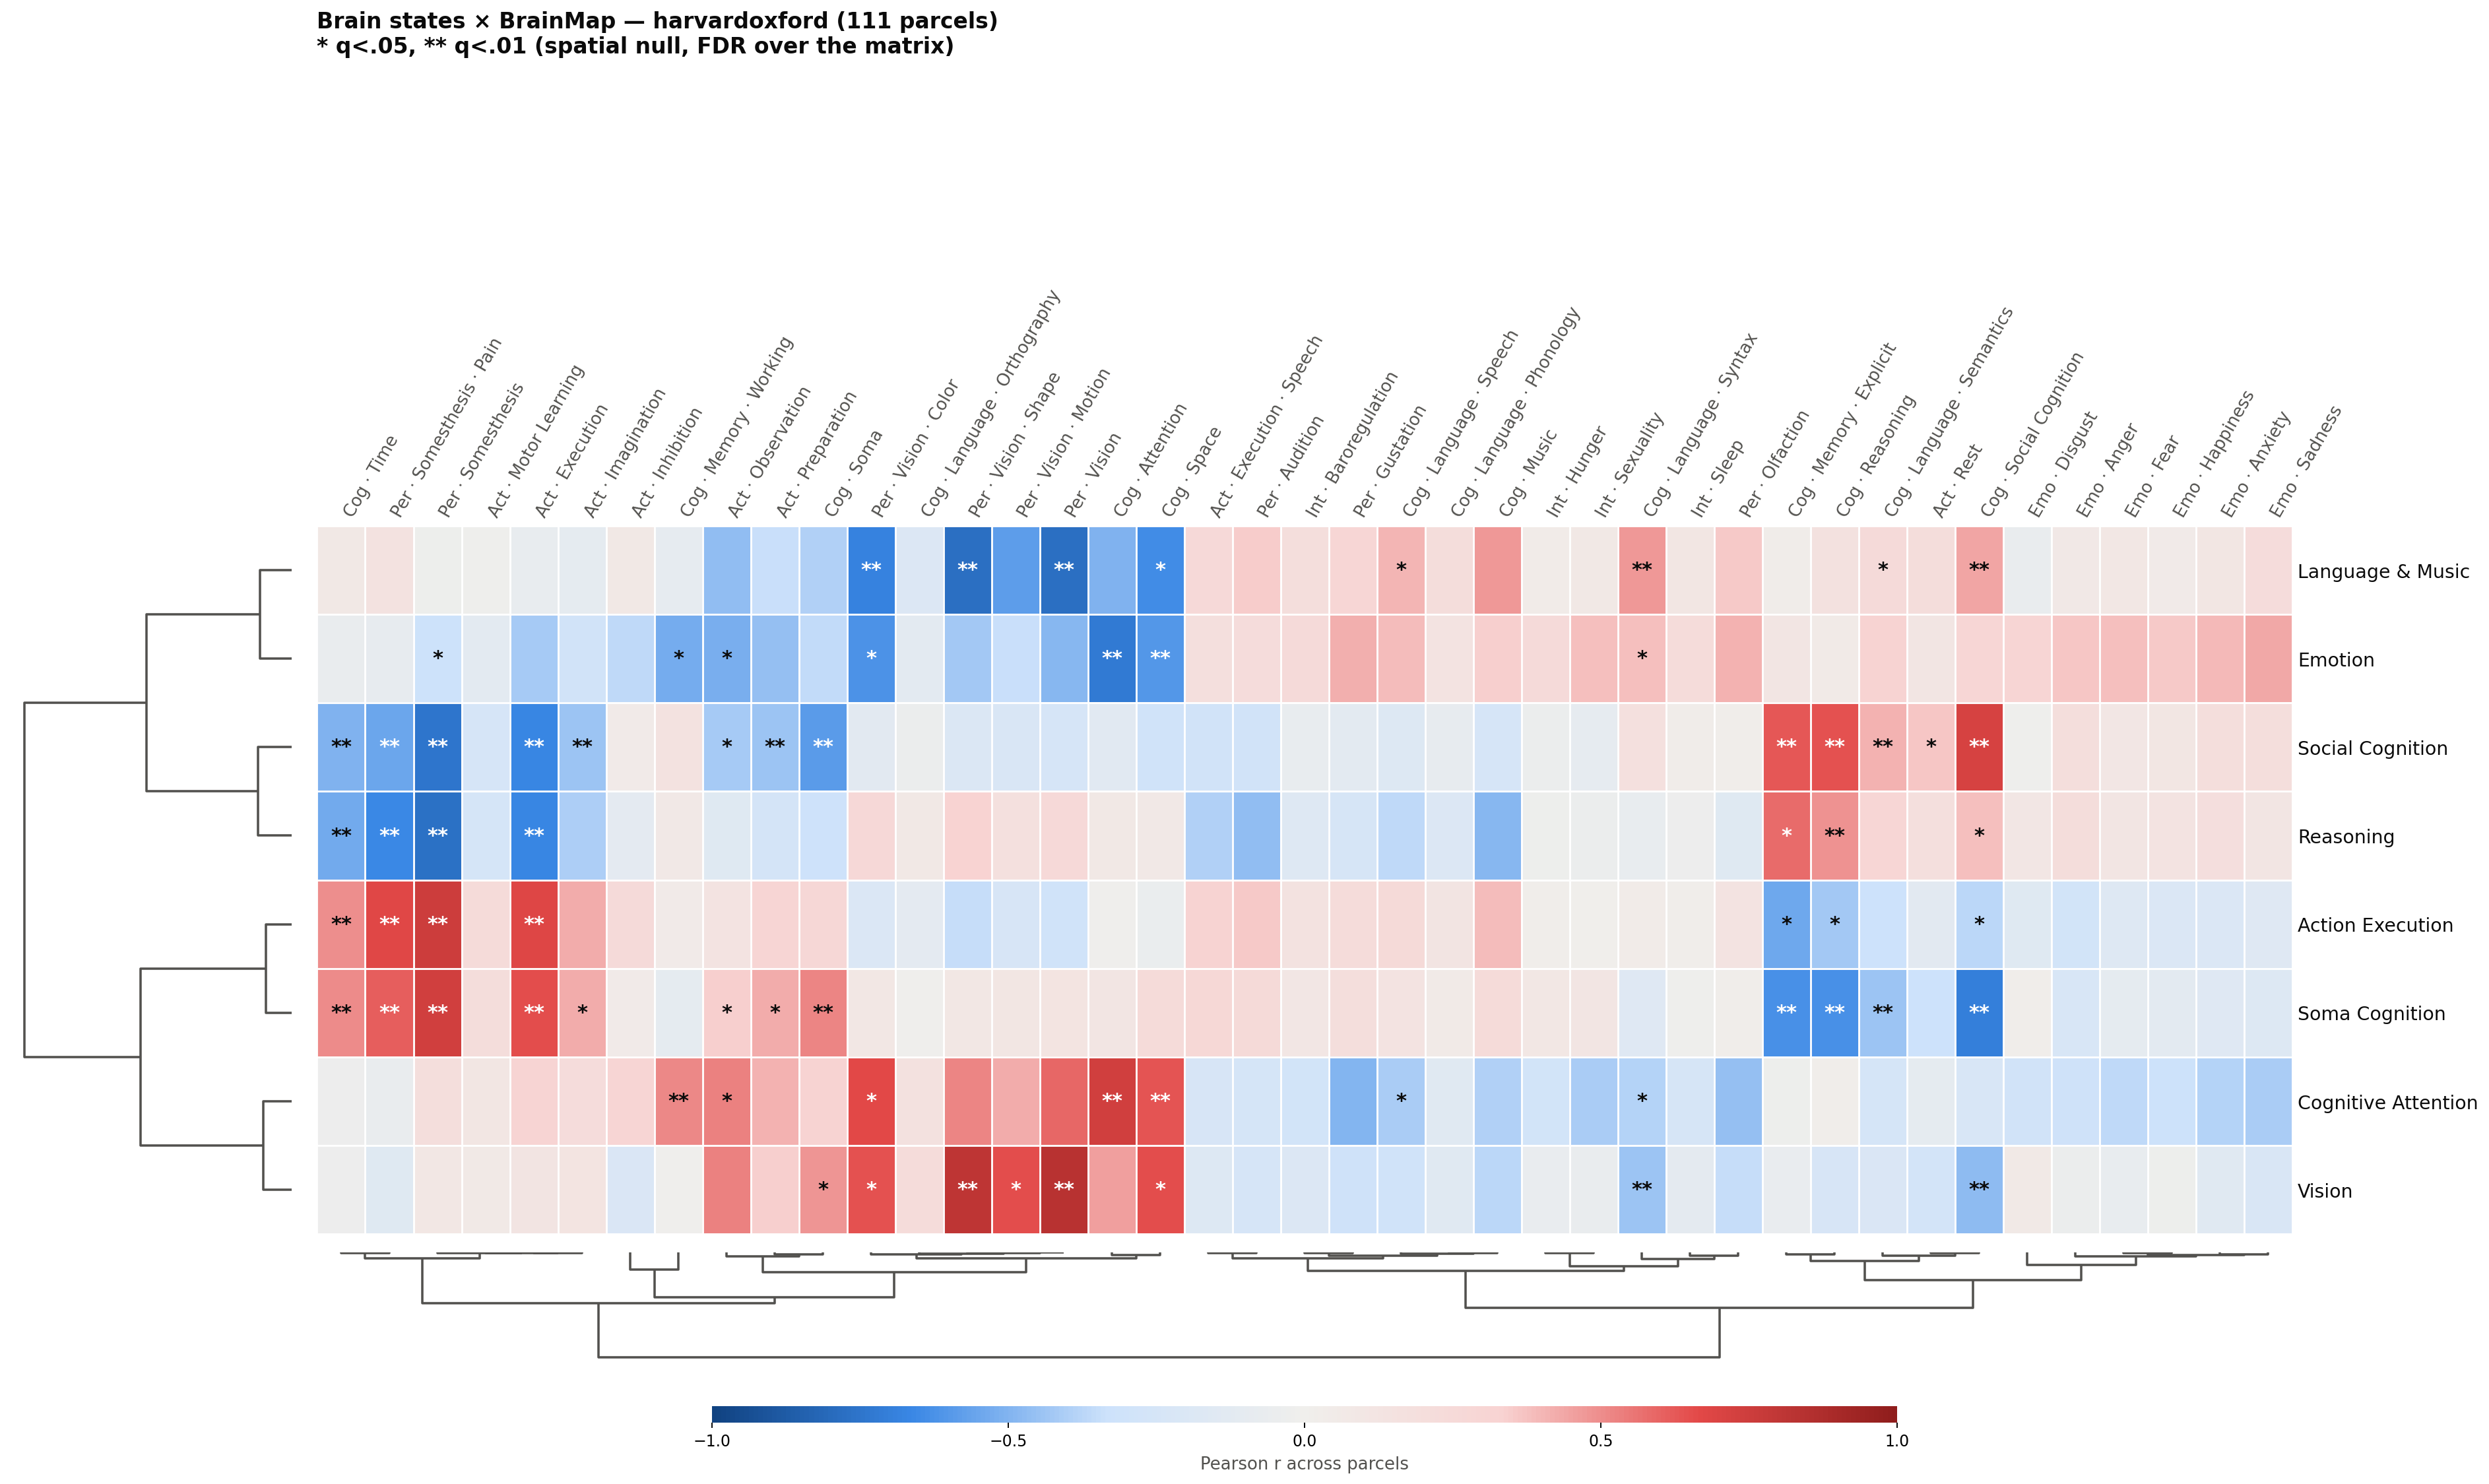

Data behind this chart, as committed beside it:
, , Action.Execution.Speech, Action.Execution, Action.Imagination, Action.Inhibition, Action.Motor Learning, Action.Observation, Action.Preparation, Action.Rest, Cognition.Attention, Cognition.Language.Orthography, Cognition.Language.Phonology, Cognition.Language.Semantics, Cognition.Language.Speech, Cognition.Language.Syntax, Cognition.Memory.Explicit, Cognition.Memory.Working, Cognition.Music, Cognition.Reasoning, Cognition.Social Cognition, Cognition.Soma, Cognition.Space, Cognition.Time
r, Social Cognition, -0.2854, -0.6653, -0.4396, 0.04733, -0.2487, -0.4207, -0.4438, 0.3638, -0.1355, -0.04273, -0.08058, 0.4133, -0.1754, 0.1786, 0.6305, 0.1463, -0.2444, 0.6471, 0.7116, -0.5871, -0.2985, -0.503
r, Language & Music, 0.2516, -0.07581, -0.09459, 0.08103, -0.01521, -0.4612, -0.3433, 0.2082, -0.5067, -0.1836, 0.2057, 0.2391, 0.4053, 0.4733, 0.02371, -0.0876, 0.4692, 0.1579, 0.4413, -0.3939, -0.6445, 0.0825
r, Cognitive Attention, -0.2291, 0.3075, 0.2131, 0.2973, 0.104, 0.5267, 0.4135, -0.09829, 0.7414, 0.1617, -0.1434, -0.2551, -0.4094, -0.3906, -0.01718, 0.5131, -0.3974, 0.01809, -0.2208, 0.3245, 0.64, -0.02956
r, Action Execution, 0.3208, 0.6835, 0.4238, 0.2408, 0.2275, 0.1404, 0.2972, -0.1261, -0.007135, -0.1118, 0.1247, -0.3335, 0.2454, 0.03917, -0.543, 0.04878, 0.387, -0.4273, -0.368, 0.2743, -0.04948, 0.4949
r, Reasoning, -0.3981, -0.6678, -0.404, -0.1103, -0.2517, -0.1537, -0.2616, 0.1834, 0.08502, 0.08434, -0.1803, 0.2905, -0.3622, -0.07495, 0.5798, 0.07727, -0.4902, 0.491, 0.3818, -0.3186, 0.07394, -0.5353
r, Emotion, 0.184, -0.4188, -0.2836, -0.3646, -0.1248, -0.5227, -0.4578, 0.1143, -0.7201, -0.124, 0.1333, 0.323, 0.3855, 0.3778, 0.1099, -0.5284, 0.3406, 0.05804, 0.2948, -0.3526, -0.6035, -0.05519
r, Vision, -0.1788, 0.1197, 0.1275, -0.2039, 0.06711, 0.5299, 0.343, -0.2691, 0.4566, 0.2188, -0.1434, -0.2053, -0.2987, -0.4389, -0.06408, -0.0005468, -0.3713, -0.2331, -0.4702, 0.4828, 0.6499, -0.02841
r, Soma Cognition, 0.2666, 0.6543, 0.4236, 0.05061, 0.2092, 0.3435, 0.4243, -0.3336, 0.1144, -0.003105, 0.05726, -0.4376, 0.138, -0.1636, -0.627, -0.09855, 0.2315, -0.6258, -0.7005, 0.5171, 0.2299, 0.5013
p_null, Social Cognition, 0.07189, 9.999000099990002e-05, 0.0013, 0.5996, 0.0423, 0.002, 0.0005, 0.008699, 0.2955, 0.7636, 0.5953, 0.0012, 0.3239, 0.3483, 9.999000099990002e-05, 0.2463, 0.1672, 9.999000099990002e-05, 9.999000099990002e-05, 9.999000099990002e-05, 0.024, 0.0002
p_null, Language & Music, 0.1236, 0.7533, 0.5782, 0.6105, 0.9212, 0.132, 0.019, 0.3058, 0.07179, 0.5119, 0.2993, 0.0023, 0.008499, 9.999000099990002e-05, 0.8819, 0.6131, 0.0368, 0.2378, 0.0003, 0.06349, 0.004, 0.5841
p_null, Cognitive Attention, 0.0175, 0.1104, 0.2779, 0.306, 0.6562, 0.0044, 0.08409, 0.684, 9.999000099990002e-05, 0.5491, 0.3151, 0.07649, 0.0038, 0.0015, 0.9108, 0.0011, 0.0395, 0.9148, 0.09959, 0.07239, 0.0003, 0.7958
p_null, Action Execution, 0.2494, 0.0006999, 0.0258, 0.2016, 0.207, 0.5922, 0.09069, 0.3594, 0.9875, 0.5925, 0.8215, 0.05459, 0.5162, 0.9033, 0.0038, 0.7731, 0.2086, 0.0015, 0.0024, 0.1542, 0.8316, 0.0002
p_null, Reasoning, 0.1258, 0.0005999, 0.0334, 0.4399, 0.1776, 0.56, 0.08389, 0.1805, 0.6749, 0.7018, 0.7223, 0.05069, 0.251, 0.8266, 0.0019, 0.7333, 0.06769, 9.999000099990002e-05, 0.0026, 0.08919, 0.7676, 9.999000099990002e-05
p_null, Emotion, 0.1109, 0.0347, 0.1337, 0.2028, 0.4867, 0.006299, 0.0393, 0.6121, 0.0002, 0.6049, 0.4611, 0.0411, 0.0341, 0.007699, 0.5093, 0.0024, 0.1033, 0.7509, 0.0309, 0.0412, 0.0003, 0.6249
p_null, Vision, 0.2641, 0.5661, 0.5041, 0.1718, 0.7298, 0.0402, 0.0438, 0.1521, 0.1558, 0.3922, 0.4772, 0.0361, 0.08379, 0.0012, 0.6189, 0.9965, 0.1093, 0.08099, 0.0002, 0.006799, 0.0026, 0.8352
p_null, Soma Cognition, 0.1104, 9.999000099990002e-05, 0.0022, 0.6321, 0.06249, 0.007999, 0.0014, 0.0159, 0.3105, 0.983, 0.7147, 0.0012, 0.4578, 0.4029, 9.999000099990002e-05, 0.4544, 0.2105, 9.999000099990002e-05, 9.999000099990002e-05, 0.0006999, 0.0353, 0.0002
q_fdr, Social Cognition, 0.2283, 0.001312, 0.009915, 0.7838, 0.1476, 0.01367, 0.004685, 0.04196, 0.5183, 0.8667, 0.7838, 0.00937, 0.5448, 0.5799, 0.001312, 0.4616, 0.3705, 0.001312, 0.001312, 0.001312, 0.1064, 0.002186
q_fdr, Language & Music, 0.3094, 0.8609, 0.7838, 0.7838, 0.9644, 0.3229, 0.08536, 0.5282, 0.2283, 0.7362, 0.5221, 0.01479, 0.04161, 0.001312, 0.9484, 0.7838, 0.142, 0.4524, 0.002894, 0.2083, 0.02224, 0.7838
q_fdr, Cognitive Attention, 0.08084, 0.2847, 0.498, 0.5282, 0.8002, 0.02405, 0.2463, 0.8188, 0.001312, 0.76, 0.5355, 0.2367, 0.02149, 0.01069, 0.9613, 0.00925, 0.1476, 0.9617, 0.2745, 0.2283, 0.002894, 0.8909
q_fdr, Action Execution, 0.4621, 0.006042, 0.1128, 0.408, 0.414, 0.7838, 0.2564, 0.5894, 0.9953, 0.7838, 0.9129, 0.1846, 0.7362, 0.9589, 0.02149, 0.8714, 0.4146, 0.01069, 0.01485, 0.3537, 0.9153, 0.002186
q_fdr, Reasoning, 0.3126, 0.005466, 0.1398, 0.6838, 0.3807, 0.7686, 0.2463, 0.3828, 0.8165, 0.835, 0.8462, 0.1732, 0.4625, 0.9129, 0.01326, 0.8491, 0.2198, 0.001312, 0.0155, 0.2544, 0.8682, 0.001312
q_fdr, Emotion, 0.2847, 0.1405, 0.3229, 0.408, 0.719, 0.0328, 0.1476, 0.7838, 0.002186, 0.7838, 0.6944, 0.1476, 0.1398, 0.03885, 0.7362, 0.01485, 0.28, 0.8609, 0.1316, 0.1476, 0.002894, 0.7884
q_fdr, Vision, 0.4812, 0.7737, 0.7362, 0.3782, 0.8491, 0.1476, 0.1512, 0.3522, 0.3548, 0.6289, 0.7082, 0.1409, 0.2463, 0.00937, 0.7869, 0.9965, 0.2847, 0.246, 0.002186, 0.03485, 0.0155, 0.9162
q_fdr, Soma Cognition, 0.2847, 0.001312, 0.01473, 0.7914, 0.2071, 0.03975, 0.01044, 0.0745, 0.5319, 0.9953, 0.8403, 0.00937, 0.6944, 0.6325, 0.001312, 0.6944, 0.4159, 0.001312, 0.001312, 0.006042, 0.1409, 0.002186
